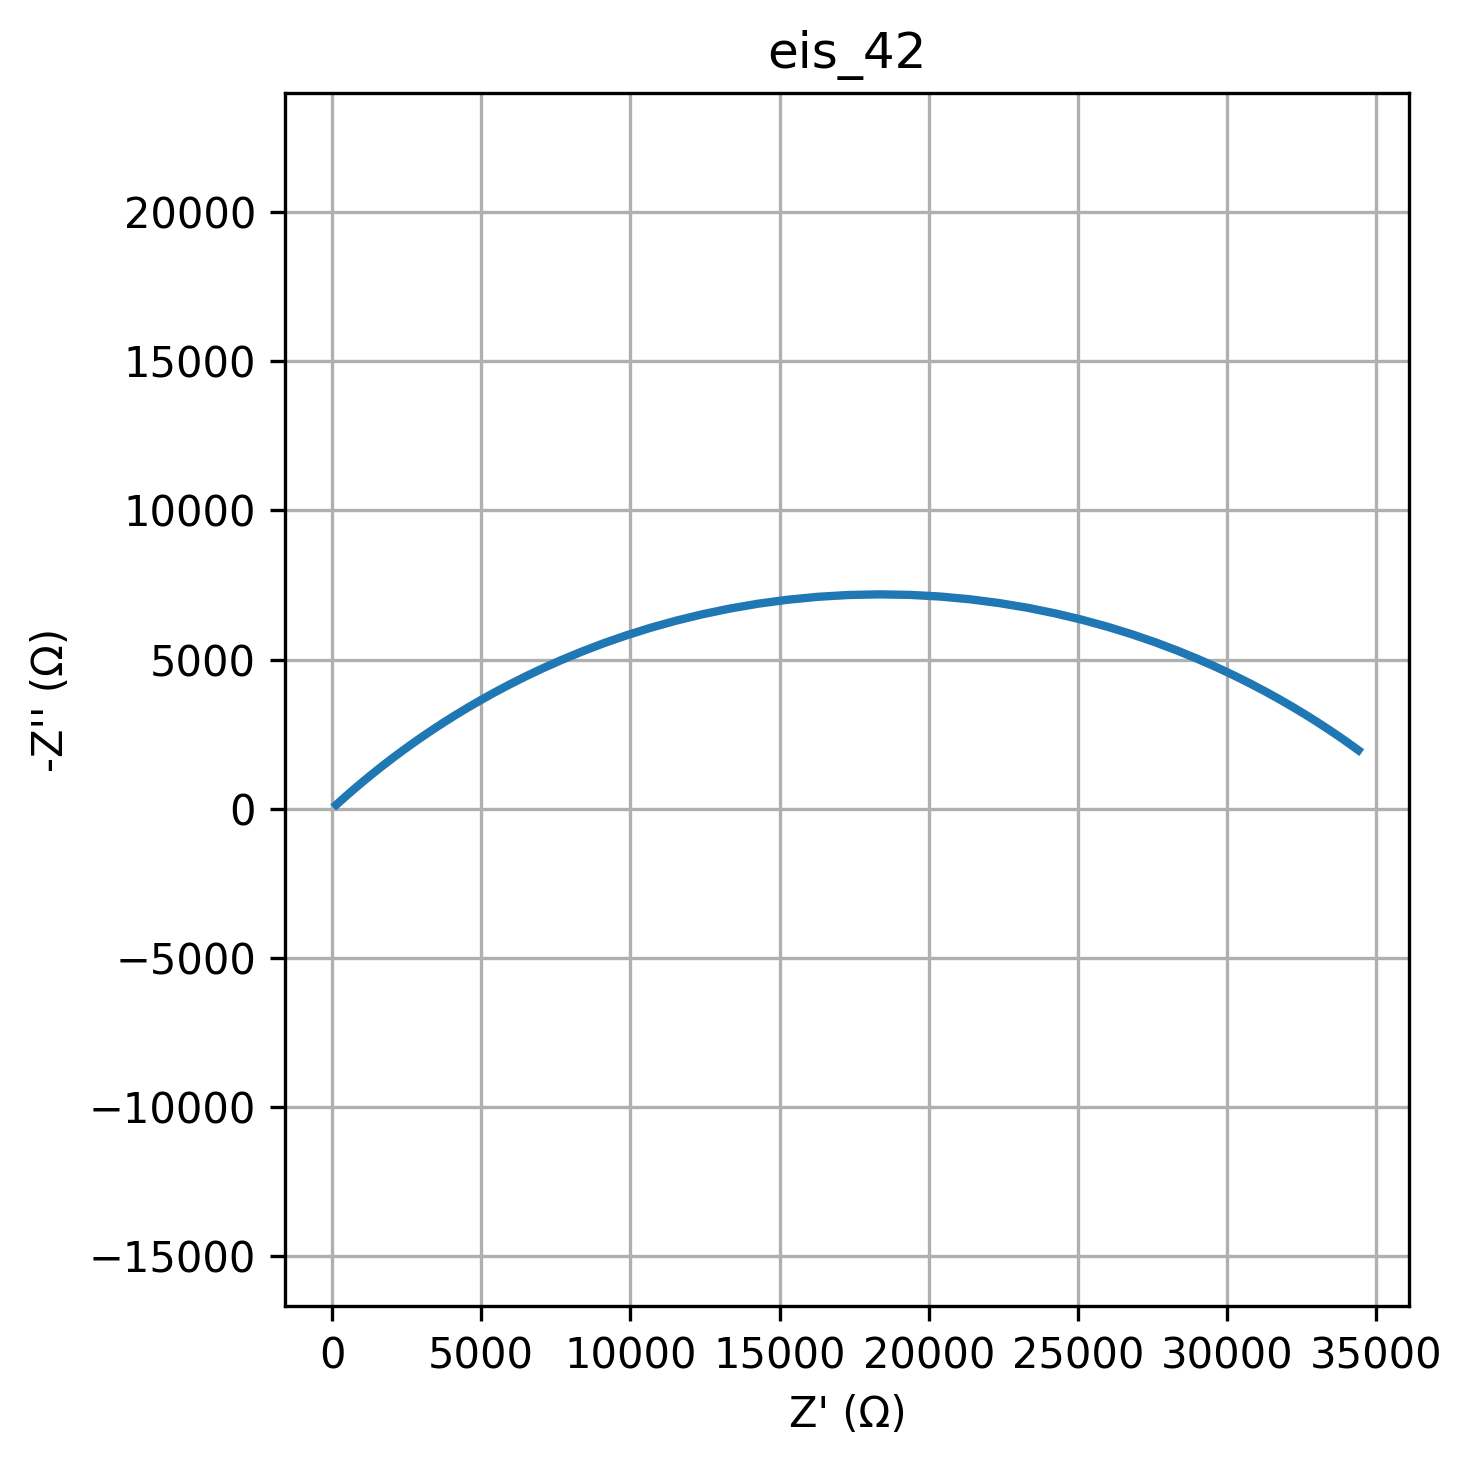

Data behind this chart, as committed beside it:
freq, Z_real, Z_imag
0.01, 34397, -1962
0.01226, 34160, -2133
0.01504, 33901, -2316
0.01844, 33617, -2511
0.02262, 33307, -2718
0.02774, 32968, -2937
0.03401, 32599, -3168
0.04171, 32197, -3411
0.05115, 31760, -3663
0.06273, 31286, -3925
0.07693, 30773, -4195
0.09434, 30220, -4471
0.1157, 29624, -4751
0.1419, 28985, -5032
0.174, 28302, -5310
0.2134, 27574, -5584
0.2617, 26802, -5849
0.3209, 25987, -6100
0.3935, 25131, -6335
0.4826, 24237, -6548
0.5918, 23307, -6736
0.7257, 22348, -6895
0.89, 21362, -7022
1.091, 20357, -7114
1.338, 19339, -7168
1.641, 18315, -7185
2.013, 17291, -7162
2.468, 16274, -7102
3.027, 15272, -7005
3.712, 14290, -6873
4.552, 13334, -6709
5.583, 12410, -6517
6.846, 11521, -6300
8.396, 10671, -6063
10.3, 9863, -5809
12.63, 9097, -5543
15.48, 8376, -5269
18.99, 7700, -4989
23.29, 7067, -4708
28.56, 6478, -4429
35.02, 5931, -4154
42.94, 5424, -3885
52.66, 4956, -3625
64.58, 4525, -3373
79.2, 4128, -3133
97.13, 3763, -2903
119.1, 3429, -2686
146.1, 3123, -2481
179.1, 2843, -2288
219.7, 2587, -2106
269.4, 2354, -1937
330.4, 2141, -1779
405.1, 1946, -1633
496.8, 1769, -1497
609.3, 1608, -1371
747.2, 1462, -1255
916.3, 1328, -1147
1124, 1207, -1048
1378, 1096, -957.5
1690, 995.7, -874
... 20 more rows
